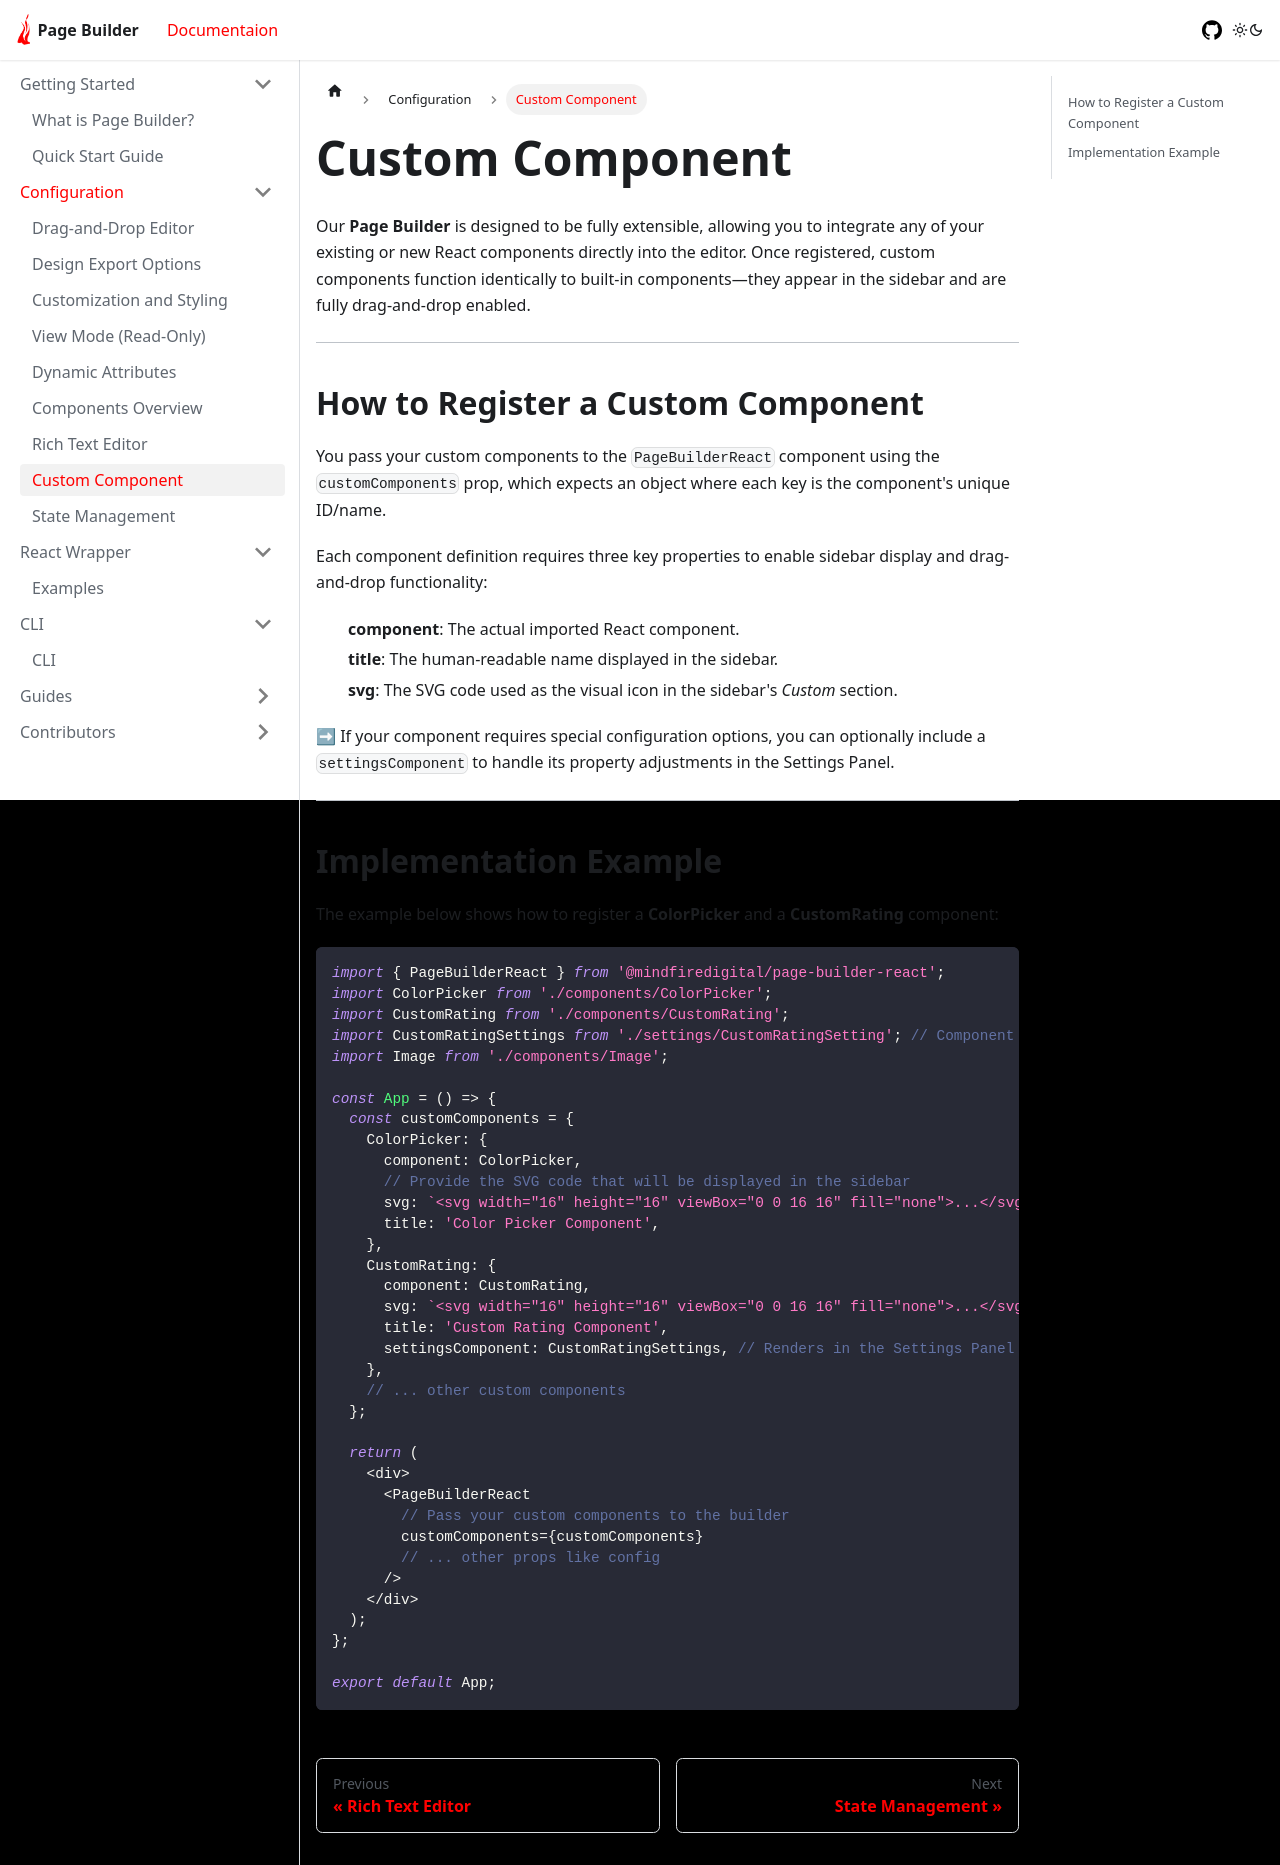

repository: mindfiredigital/page-builder · page: docs/configuration/features/custom-components/index.html · generator: docusaurus

# Custom Component

Our **Page Builder** is designed to be fully extensible, allowing you to integrate any of your existing or new React components directly into the editor. Once registered, custom components function identically to built-in components—they appear in the sidebar and are fully drag-and-drop enabled.

---

## How to Register a Custom Component

You pass your custom components to the `PageBuilderReact` component using the `customComponents` prop, which expects an object where each key is the component's unique ID/name.

Each component definition requires three key properties to enable sidebar display and drag-and-drop functionality:

- **component**: The actual imported React component.
- **title**: The human-readable name displayed in the sidebar.
- **svg**: The SVG code used as the visual icon in the sidebar's _Custom_ section.

➡ If your component requires special configuration options, you can optionally include a `settingsComponent` to handle its property adjustments in the Settings Panel.

---

## Implementation Example

The example below shows how to register a **ColorPicker** and a **CustomRating** component:

```javascript
import { PageBuilderReact } from '@mindfiredigital/page-builder-react';
import ColorPicker from './components/ColorPicker';
import CustomRating from './components/CustomRating';
import CustomRatingSettings from './settings/CustomRatingSetting'; // Component for property adjustments
import Image from './components/Image';

const App = () => {
  const customComponents = {
    ColorPicker: {
      component: ColorPicker,
      // Provide the SVG code that will be displayed in the sidebar
      svg: `<svg width="16" height="16" viewBox="0 0 16 16" fill="none">...</svg>`,
      title: 'Color Picker Component',
    },
    CustomRating: {
      component: CustomRating,
      svg: `<svg width="16" height="16" viewBox="0 0 16 16" fill="none">...</svg>`,
      title: 'Custom Rating Component',
      settingsComponent: CustomRatingSettings, // Renders in the Settings Panel when selected
    },
    // ... other custom components
  };

  return (
    <div>
      <PageBuilderReact
        // Pass your custom components to the builder
        customComponents={customComponents}
        // ... other props like config
      />
    </div>
  );
};

export default App;
```
